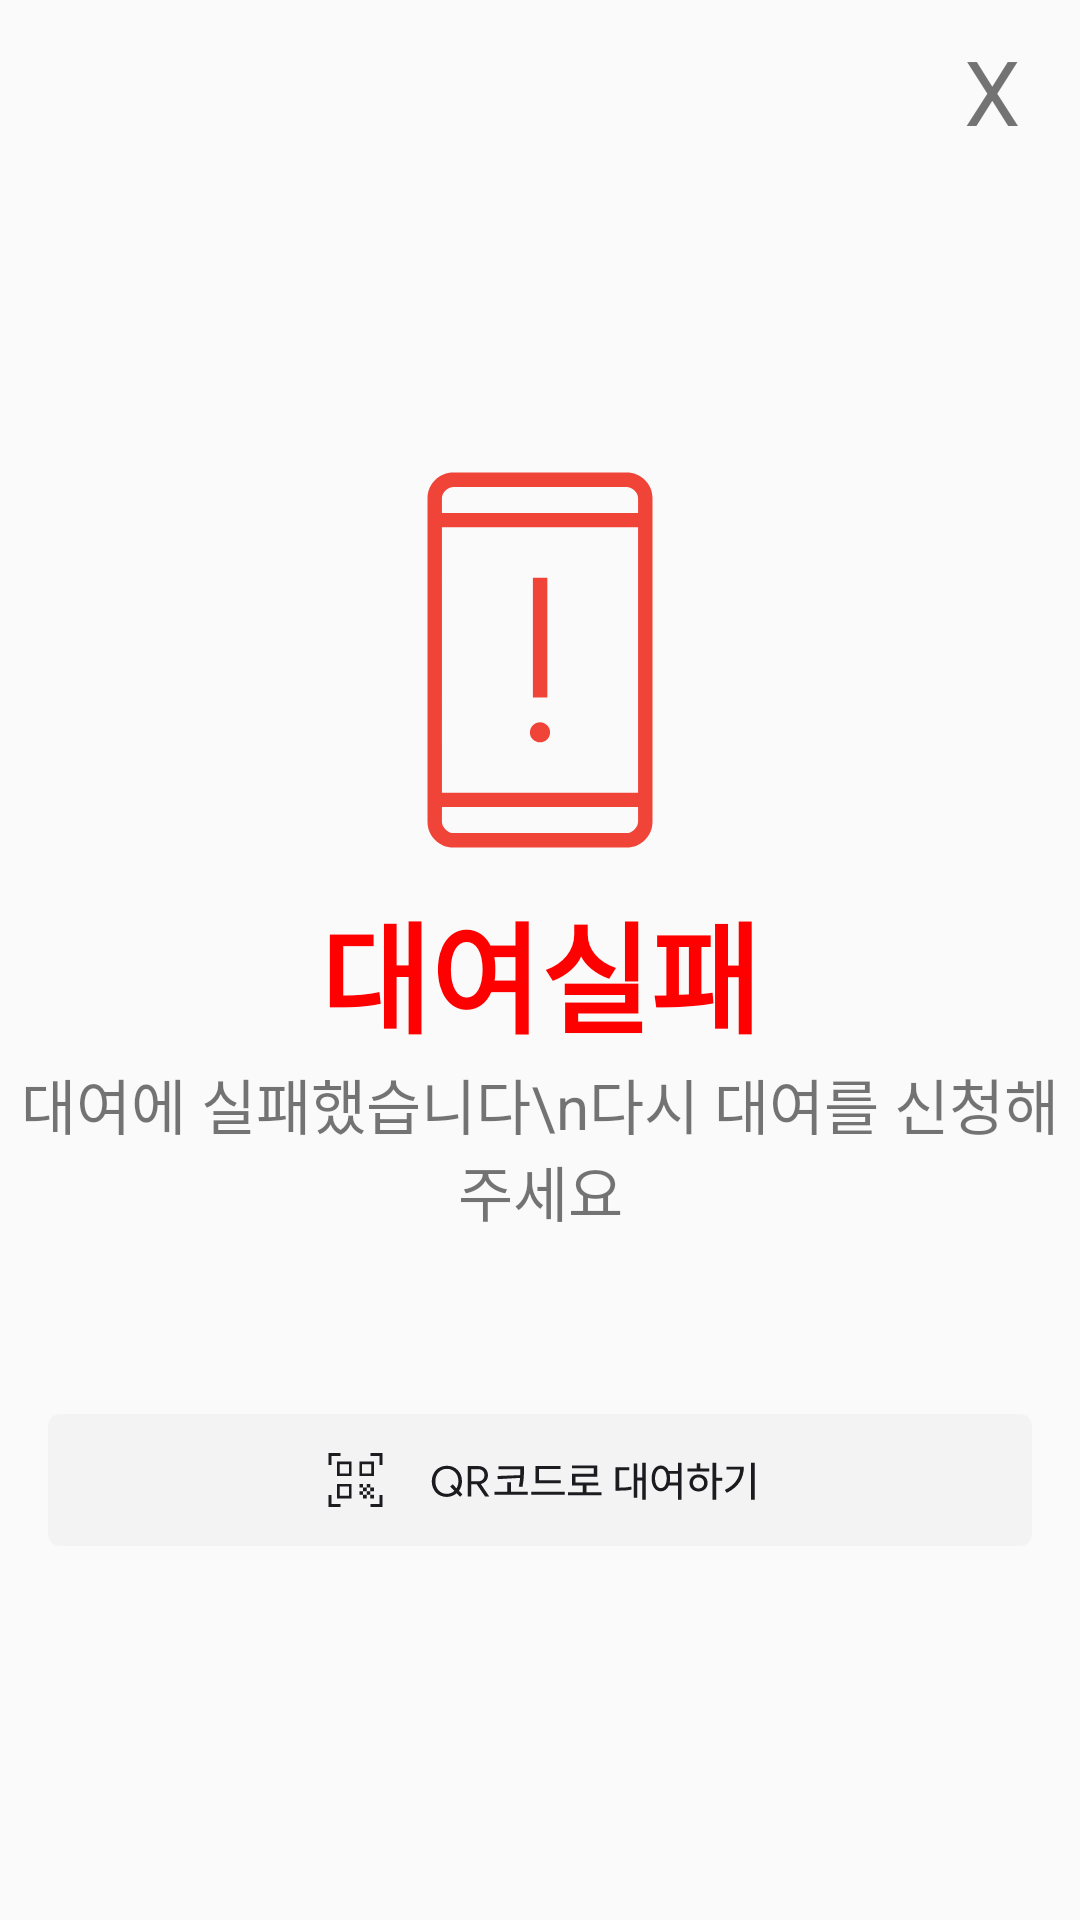

Produce the Android XML layout that renders to this screen, including the resource entries it uses.
<!-- AndroidManifest.xml: application theme Theme.Vacation_project -->
<!-- res/layout/fragment_rent_failed.xml -->
<?xml version="1.0" encoding="utf-8"?>
<FrameLayout xmlns:android="http://schemas.android.com/apk/res/android"
    xmlns:tools="http://schemas.android.com/tools"
    android:layout_width="match_parent"
    android:layout_height="match_parent"
    xmlns:app="http://schemas.android.com/apk/res-auto"
    tools:context=".rent_failed">

    <androidx.constraintlayout.widget.ConstraintLayout
        android:layout_width="match_parent"
        android:layout_height="match_parent">
        <TextView
            android:layout_width="wrap_content"
            android:layout_height="wrap_content"
            android:text="X"
            android:textSize="30dp"
            app:layout_constraintEnd_toEndOf="parent"
            app:layout_constraintTop_toTopOf="parent"
            android:layout_marginTop="10dp"
            android:layout_marginEnd="20dp"
            android:id="@+id/btn1_exit"
            android:clickable="true"
            android:focusable="true"/>

        <ImageView
            android:layout_width="150dp"
            android:layout_height="150dp"
            android:src="@drawable/security_update_warning"
            app:layout_constraintTop_toTopOf="parent"
            app:layout_constraintBottom_toBottomOf="parent"
            app:layout_constraintEnd_toEndOf="parent"
            app:layout_constraintStart_toStartOf="parent"
            android:id="@+id/icon_fail"
            android:layout_marginBottom="200dp"
            />
        <TextView
            android:layout_width="wrap_content"
            android:layout_height="wrap_content"
            app:layout_constraintEnd_toEndOf="parent"
            app:layout_constraintStart_toStartOf="parent"
            app:layout_constraintTop_toBottomOf="@+id/icon_fail"
            android:text="대여실패"
            android:textColor="#FF0000"
            android:textSize="40dp"
            android:textStyle="bold"
            android:id="@+id/txt_fail"/>
        <TextView
            android:layout_width="wrap_content"
            android:layout_height="wrap_content"
            android:text="대여에 실패했습니다\n다시 대여를 신청해주세요"
            android:textSize="20dp"
            app:layout_constraintEnd_toEndOf="parent"
            app:layout_constraintStart_toStartOf="parent"
            app:layout_constraintTop_toBottomOf="@+id/txt_fail"
            android:gravity="center"
            android:id="@+id/txt_fail2"
            android:paddingBottom="60dp"
            />
        <ImageView
            android:layout_width="wrap_content"
            android:layout_height="wrap_content"
            android:src="@drawable/qr_bar"
            app:layout_constraintTop_toBottomOf="@+id/txt_fail2"
            app:layout_constraintEnd_toEndOf="parent"
            app:layout_constraintStart_toStartOf="parent"
            android:id="@+id/return_qr"
            />



    </androidx.constraintlayout.widget.ConstraintLayout>


</FrameLayout>
<!-- resources referenced by this layout -->
<resources>
  <!-- drawable qr_bar: vector/xml drawable (drawable, 3917 chars, omitted) -->
  <!-- drawable security_update_warning (drawable) -->
  <vector xmlns:android="http://schemas.android.com/apk/res/android"
      android:width="48dp"
      android:height="48dp"
      android:viewportWidth="48"
      android:viewportHeight="48">
    <group>
      <clip-path
          android:pathData="M0,0h48v48h-48z"/>
      <path
          android:pathData="M24.004,32.777C23.714,32.777 23.462,32.677 23.248,32.476C23.034,32.275 22.927,32.025 22.927,31.724C22.927,31.423 23.032,31.166 23.244,30.952C23.455,30.738 23.706,30.631 23.996,30.631C24.286,30.631 24.538,30.737 24.752,30.949C24.966,31.161 25.073,31.412 25.073,31.703C25.073,32.016 24.968,32.274 24.756,32.475C24.545,32.676 24.294,32.777 24.004,32.777ZM23.242,28.008V15.223H24.781V28.008H23.242ZM14.769,44C14.001,44 13.347,43.731 12.808,43.192C12.269,42.653 12,41.999 12,41.231V6.769C12,6.001 12.269,5.347 12.808,4.808C13.347,4.269 14.001,4 14.769,4H33.231C33.999,4 34.653,4.269 35.192,4.808C35.731,5.347 36,6.001 36,6.769V41.231C36,41.999 35.731,42.653 35.192,43.192C34.653,43.731 33.999,44 33.231,44H14.769ZM13.538,39.692V41.231C13.538,41.539 13.667,41.82 13.923,42.077C14.179,42.333 14.462,42.462 14.769,42.462H33.231C33.539,42.462 33.82,42.333 34.077,42.077C34.333,41.82 34.462,41.539 34.462,41.231V39.692H13.538ZM13.538,38.154H34.462V9.846H13.538V38.154ZM13.538,8.308H34.462V6.769C34.462,6.462 34.333,6.179 34.077,5.923C33.82,5.667 33.539,5.538 33.231,5.538H14.769C14.462,5.538 14.179,5.667 13.923,5.923C13.667,6.179 13.538,6.462 13.538,6.769V8.308Z"
          android:fillColor="#F04438"/>
    </group>
  </vector>
  <style name="Theme.Vacation_project" parent="Base.Theme.Vacation_project" />
  <style name="Base.Theme.Vacation_project" parent="Theme.AppCompat.DayNight.NoActionBar">
          
          
      </style>
</resources>
